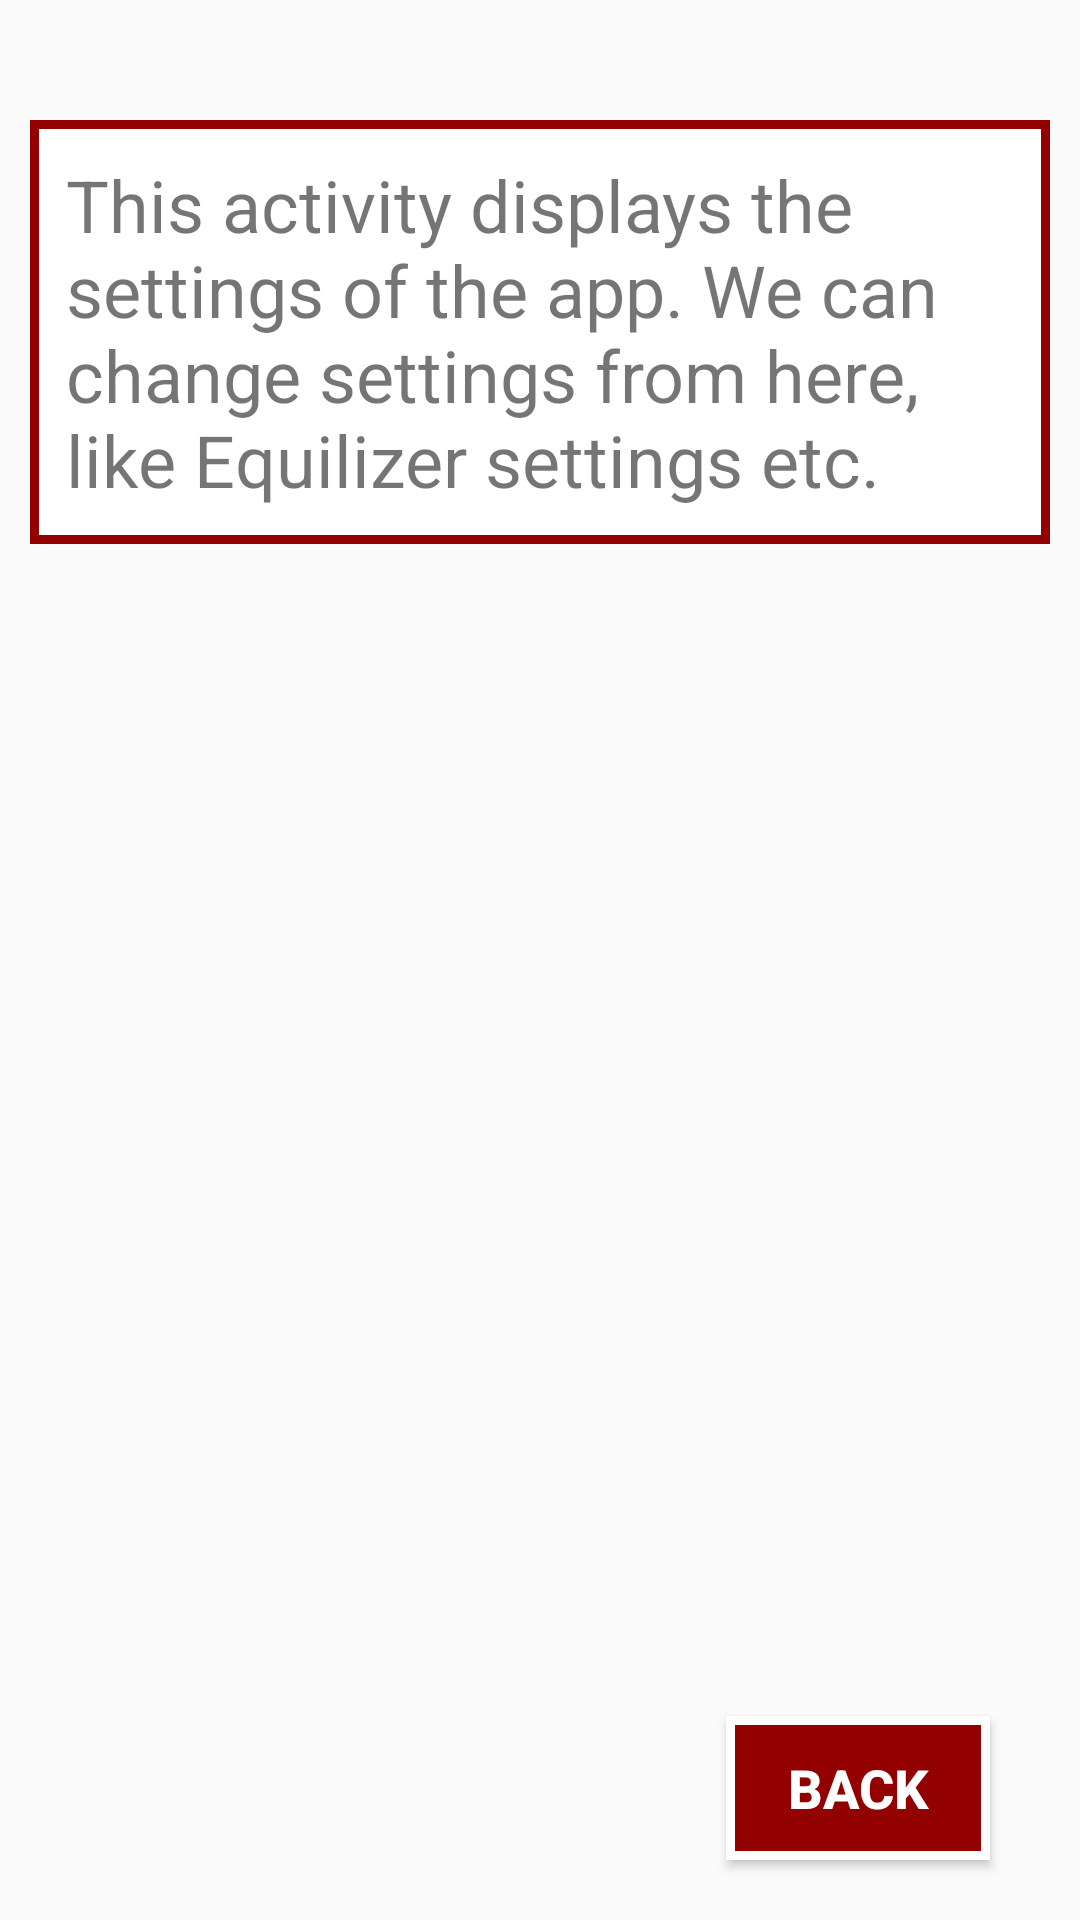

Reconstruct the res/layout file that produces this screen, plus the resources it refers to.
<!-- AndroidManifest.xml: application theme AppTheme -->
<!-- res/layout/activity_settings.xml -->
<?xml version="1.0" encoding="utf-8"?>
<layout xmlns:android="http://schemas.android.com/apk/res/android"
    xmlns:tools="http://schemas.android.com/tools"
    tools:context="com.example.android.musicvibes.NowPlayingActivity">

    <RelativeLayout
        android:layout_width="match_parent"
        android:layout_height="match_parent">

        <include layout="@layout/image_view"/>

        <TextView
            android:id="@+id/playing"
            style="@style/activity_text_style"
            android:text="@string/settings_desc"/>

        <Button
            android:id="@+id/backButton"
            style="@style/button_style"
            android:layout_alignRight="@+id/playing"
            android:layout_alignEnd="@+id/playing"
            android:layout_marginEnd="20dp"
            android:layout_marginRight="20dp"
            android:text="@string/back" />

    </RelativeLayout>
</layout>
<!-- res/layout/image_view.xml (included above) -->
<?xml version="1.0" encoding="utf-8"?>
<FrameLayout xmlns:android="http://schemas.android.com/apk/res/android"
    android:orientation="vertical"
    android:layout_width="match_parent"
    android:layout_height="match_parent">

    <ImageView
        android:layout_width="match_parent"
        android:layout_height="match_parent"
        android:contentDescription="@string/desc"
        android:scaleType="centerCrop"
        android:src="@drawable/bg_img" />

</FrameLayout>
<!-- resources referenced by this layout -->
<resources>
  <string name="back">Back</string>
  <string name="desc">Wallpaper of App</string>
  <string name="settings_desc">This activity displays the settings of the app.
          We can change settings from here, like Equilizer settings etc.</string>
  <style name="activity_text_style">
          <item name="android:layout_width">match_parent</item>
          <item name="android:layout_height">wrap_content</item>
          <item name="android:background">@drawable/border_style2</item>
          <item name="android:layout_marginTop">40dp</item>
          <item name="android:layout_marginLeft">10dp</item>
          <item name="android:layout_marginRight">10dp</item>
          <item name="android:padding">12dp</item>
          <item name="android:textSize">24sp</item>
      </style>
  <style name="button_style">
          <item name="android:layout_width">wrap_content</item>
          <item name="android:layout_height">wrap_content</item>
          <item name="android:background">@drawable/button_border</item>
          <item name="android:textAllCaps">true</item>
          <item name="android:textColor">#ffffff</item>
          <item name="android:textStyle">bold</item>
          <item name="android:textSize">18sp</item>
          <item name="android:padding">10dp</item>
          <item name="android:layout_marginBottom">20dp</item>
          <item name="android:layout_alignParentBottom">true</item>
      </style>
  <style name="AppTheme" parent="Theme.AppCompat.Light.DarkActionBar">
          
          <item name="colorPrimary">@color/colorPrimary</item>
          <item name="colorPrimaryDark">@color/colorPrimaryDark</item>
          <item name="colorAccent">@color/colorAccent</item>
      </style>
  <!-- drawable border_style2 (drawable) -->
  <?xml version="1.0" encoding="utf-8"?>
  <shape
      xmlns:android="http://schemas.android.com/apk/res/android"
      android:shape="rectangle">
      <stroke
          android:width="3dp"
          android:color="#930000"/>
  
      <solid android:color="#ffffff" />
  
  
  </shape>
  <!-- drawable button_border (drawable) -->
  <?xml version="1.0" encoding="utf-8"?>
  <shape
      xmlns:android="http://schemas.android.com/apk/res/android"
      android:shape="rectangle">
      <stroke
          android:width="3dp"
          android:color="#ffffff"/>
  
      <solid android:color="#930000" />
  
  
  </shape>
  <!-- not gathered from this repository: default colours our renderer supplied (Android Studio template values) -->
  <color name="colorPrimary">#FF6200EE</color>
  <color name="colorPrimaryDark">#FF3700B3</color>
  <color name="colorAccent">#FF03DAC5</color>
</resources>
